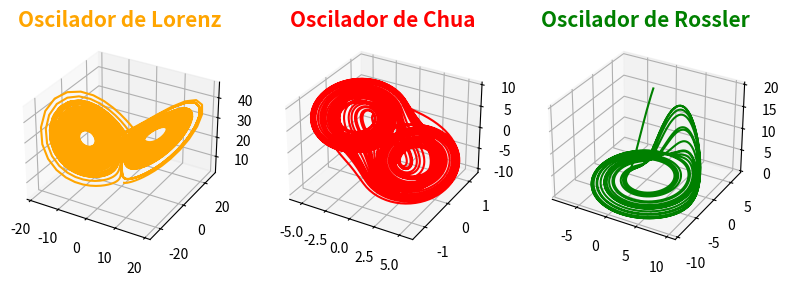

The matplotlib source for this figure:
import numpy as np
from scipy.integrate import odeint
import matplotlib.pyplot as plt


def model_Lorenz(z,t):
    dxdt = 10 *(z[1]-z[0]) 
    dydt = z[0]*(28-z[2])-z[1]
    dzdt = z[0]*z[1] - (8/3)*z[2]
    xp = [dxdt,dydt,dzdt]
    return xp

m1=-5/7
m2=-3/7
lamda=30
alpha=15.6

def model_Chua(x,t):
    phix=m1*x[0] + m2*(abs(x[0]+1)-abs(x[0]-1))
    dx1 = alpha*(-x[0] + x[1]- phix) 
    dx2 = x[0]-x[1]+x[2]
    dx3 = -lamda*x[1]
    xp = [dx1,dx2,dx3]
    return xp

a=0.2
b=5
c=0.2

def model_Rossler(x,t):
    dx1 = -x[1]- np.exp(x[2]) 
    dx2 = x[0] + a*x[1]
    dx3 = x[0] + (-b+c*np.exp(-x[2]))
    xp = [dx1,dx2,dx3]
    return xp


# Condiciones iniciales
z0 = [0.5,0.9,3] 
n = 5001 #El vector tiene estas dimensiones pata que pueda se ocupado en linspace
# vector de tiempo
t = np.linspace(0,100,n)

# solucionador de  ODE (Lorenz)
X = odeint(model_Lorenz,z0,t)
x1_sol_Lorenz = X[:,0]
x2_sol_Lorenz = X[:,1]
x3_sol_Lorenz = X[:,2]

# solucionador de  ODE (Chua)
X = odeint(model_Chua,z0,t)
x1_sol_Chua = X[:,0]
x2_sol_Chua = X[:,1]
x3_sol_Chua = X[:,2]

# solucionador de  ODE (Rossler)
X = odeint(model_Rossler,z0,t)
x1_sol_Rossler = X[:,0]
x2_sol_Rossler = X[:,1]
x3_sol_Rossler= X[:,2]

#Grafica en 3D  

fig = plt.figure(figsize=plt.figaspect(0.5))

ax = fig.add_subplot(1, 3, 1, projection='3d')
ax.plot3D(x1_sol_Lorenz, x2_sol_Lorenz, x3_sol_Lorenz, color='orange')
plt.title("Oscilador de Lorenz",color='orange',fontsize=15,fontweight='bold')

ax = fig.add_subplot(1, 3, 2, projection='3d')
ax.plot3D(x1_sol_Chua, x2_sol_Chua, x3_sol_Chua, color='red')
plt.title("Oscilador de Chua",color='red',fontsize=15,fontweight='bold')

ax = fig.add_subplot(1, 3, 3, projection='3d')
ax.plot3D(x1_sol_Rossler, x2_sol_Rossler, np.exp(x3_sol_Rossler), color='green')

plt.title("Oscilador de Rossler",color='green',fontsize=15,fontweight='bold')

plt.show()

